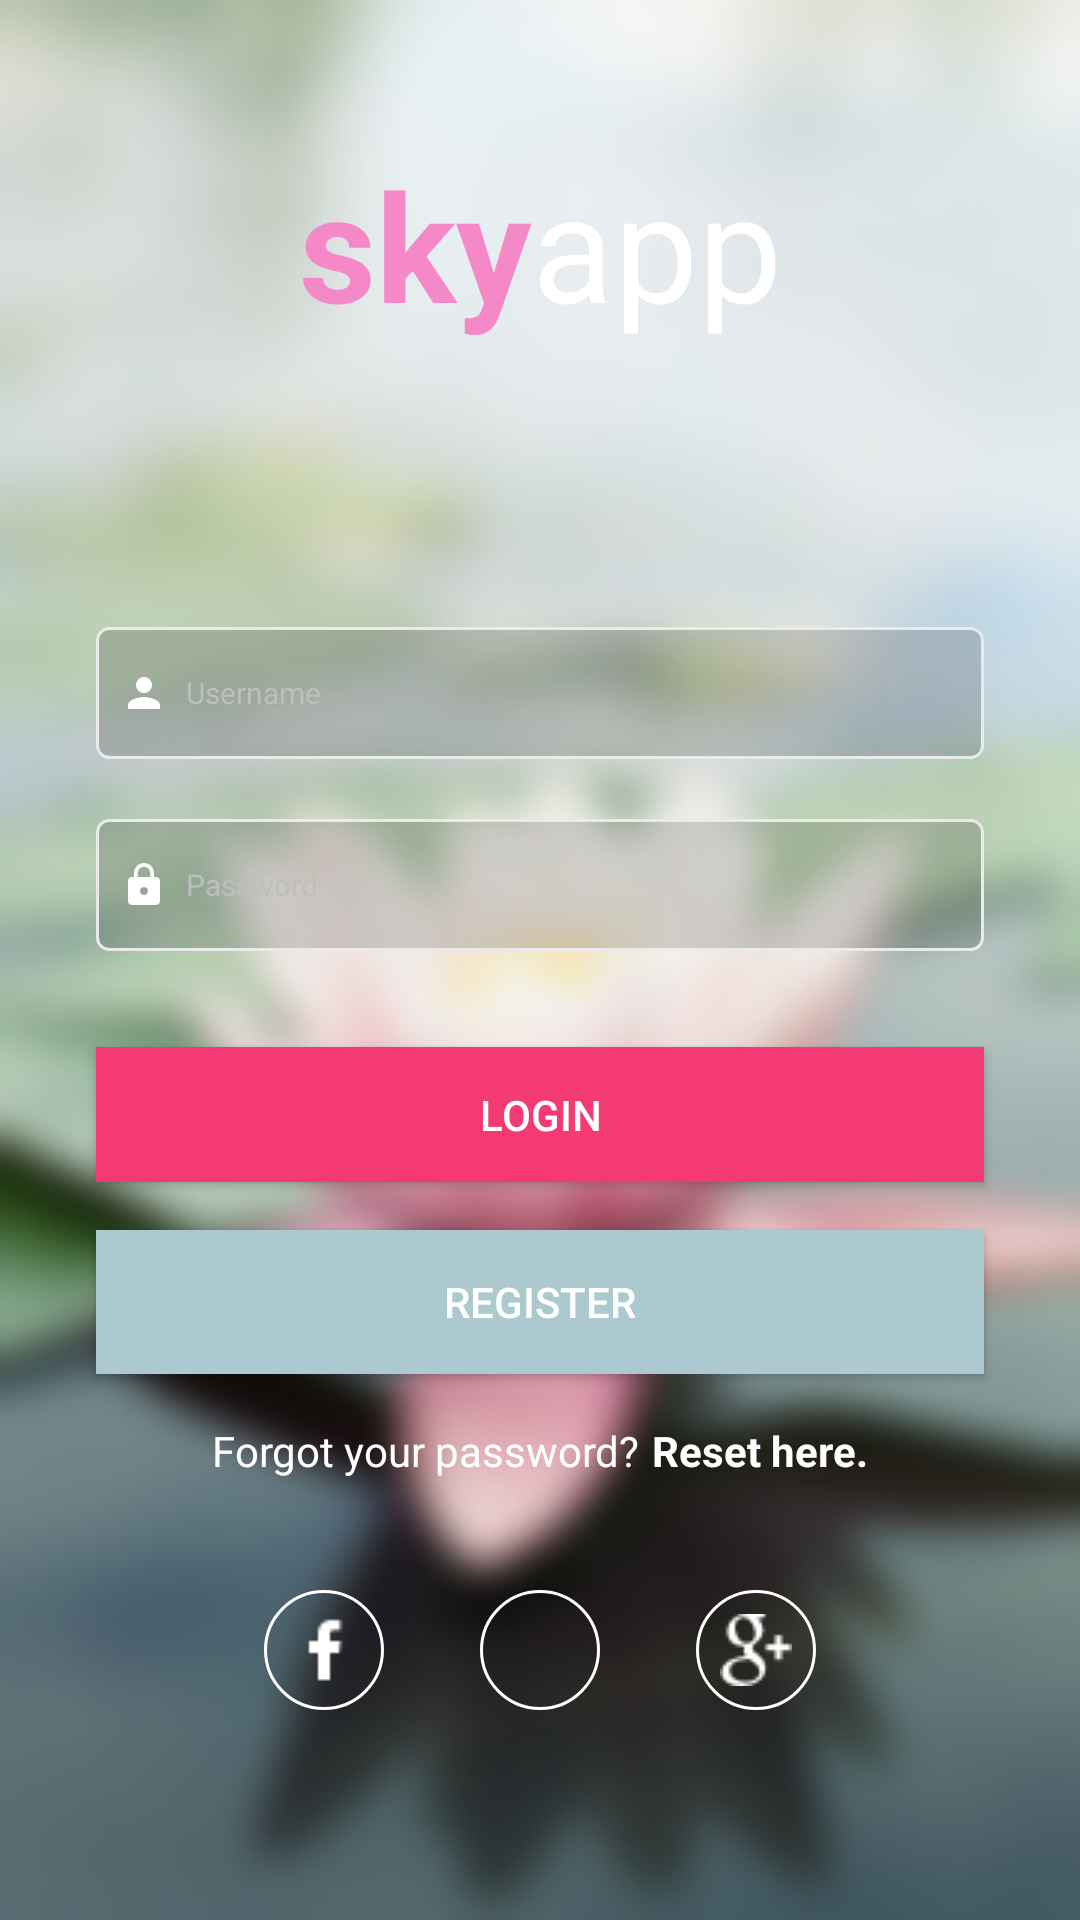

Produce the Android XML layout that renders to this screen, including the resource entries it uses.
<!-- AndroidManifest.xml: application theme AppTheme -->
<!-- res/layout/activity_main.xml -->
<?xml version="1.0" encoding="utf-8"?>
<android.support.constraint.ConstraintLayout xmlns:android="http://schemas.android.com/apk/res/android"
    xmlns:app="http://schemas.android.com/apk/res-auto"
    xmlns:tools="http://schemas.android.com/tools"
    android:layout_width="match_parent"
    android:layout_height="match_parent"
    android:background="@drawable/flower"
    tools:context=".MainActivity">


    <TextView
        android:id="@+id/textView"
        android:layout_width="wrap_content"
        android:layout_height="69dp"
        android:layout_marginTop="48dp"
        android:text="sky"
        android:textColor="#F589C8"
        android:textSize="50sp"
        android:textStyle="bold"
        app:layout_constraintEnd_toStartOf="@+id/textView2"
        app:layout_constraintHorizontal_bias="0.5"
        app:layout_constraintHorizontal_chainStyle="packed"
        app:layout_constraintStart_toStartOf="parent"
        app:layout_constraintTop_toTopOf="parent" />

    <TextView
        android:id="@+id/textView2"
        android:layout_width="wrap_content"
        android:layout_height="wrap_content"
        android:text="app"
        android:textColor="#FFFFFF"
        android:textSize="50sp"
        app:layout_constraintEnd_toEndOf="parent"
        app:layout_constraintHorizontal_bias="0.5"
        app:layout_constraintStart_toEndOf="@+id/textView"
        app:layout_constraintTop_toTopOf="@+id/textView" />

    <EditText
        android:id="@+id/username"
        android:layout_width="0dp"
        android:layout_height="44dp"
        android:layout_marginStart="32dp"
        android:layout_marginLeft="32dp"
        android:layout_marginTop="92dp"
        android:layout_marginEnd="32dp"
        android:layout_marginRight="32dp"
        android:background="@drawable/coloredittext"
        android:drawableLeft="@drawable/ic_person_black_24dp"

        android:drawablePadding="6dp"
        android:ems="10"
        android:hint="Username"
        android:inputType="textPersonName"
        android:padding="8dp"
        android:textColor="#FFFFFF"
        android:textColorHint="@android:color/secondary_text_dark"
        android:textSize="10sp"
        app:layout_constraintEnd_toEndOf="parent"
        app:layout_constraintHorizontal_bias="0.0"
        app:layout_constraintStart_toStartOf="parent"
        app:layout_constraintTop_toBottomOf="@+id/textView" />

    <EditText
        android:id="@+id/password"
        android:layout_width="0dp"
        android:layout_height="44dp"
        android:layout_marginStart="32dp"
        android:layout_marginLeft="32dp"
        android:layout_marginTop="20dp"
        android:layout_marginEnd="32dp"
        android:layout_marginRight="32dp"
        android:background="@drawable/coloredittext"
        android:drawableLeft="@drawable/ic_lock_black_24dp"
        android:drawablePadding="6dp"
        android:ems="10"
        android:hint="Password"
        android:inputType="textPassword"
        android:padding="8dp"

        android:textColorHint="@android:color/secondary_text_dark"
        android:textSize="10sp"
        app:layout_constraintEnd_toEndOf="parent"
        app:layout_constraintHorizontal_bias="0.222"
        app:layout_constraintStart_toStartOf="parent"
        app:layout_constraintTop_toBottomOf="@+id/username" />

    <Button
        android:id="@+id/btnLogin"
        android:layout_width="0dp"
        android:layout_height="45dp"
        android:layout_marginStart="32dp"
        android:layout_marginLeft="32dp"
        android:layout_marginTop="32dp"
        android:layout_marginEnd="32dp"
        android:layout_marginRight="32dp"
        android:background="#F33A74"
        android:onClick="doLogin"
        android:text="LOGIN"
        android:textColor="#FFFFFF"
        app:layout_constraintEnd_toEndOf="parent"
        app:layout_constraintHorizontal_bias="0.222"
        app:layout_constraintStart_toStartOf="parent"
        app:layout_constraintTop_toBottomOf="@+id/password" />

    <Button
        android:id="@+id/btnRegister"
        android:layout_width="0dp"
        android:layout_height="wrap_content"
        android:layout_marginTop="16dp"
        android:background="#ACC9CF"
        android:text="REGISTER"
        android:textColor="#FFFFFF"
        app:layout_constraintEnd_toEndOf="@+id/btnLogin"
        app:layout_constraintHorizontal_bias="0.222"
        app:layout_constraintStart_toStartOf="@+id/btnLogin"
        app:layout_constraintTop_toBottomOf="@+id/btnLogin" />

    <TextView
        android:id="@+id/textView3"
        android:layout_width="wrap_content"
        android:layout_height="32dp"
        android:layout_marginTop="16dp"
        android:text="Forgot your password?"
        android:textColor="#FFFFFF"
        app:layout_constraintEnd_toStartOf="@+id/textView4"
        app:layout_constraintHorizontal_bias="0.5"
        app:layout_constraintHorizontal_chainStyle="packed"
        app:layout_constraintStart_toStartOf="parent"
        app:layout_constraintTop_toBottomOf="@+id/btnRegister" />

    <TextView
        android:id="@+id/textView4"
        android:layout_width="wrap_content"
        android:layout_height="wrap_content"
        android:layout_marginStart="4dp"
        android:layout_marginLeft="4dp"
        android:text="Reset here."
        android:textColor="#FFFFFF"
        android:textStyle="bold"
        app:layout_constraintEnd_toEndOf="parent"
        app:layout_constraintHorizontal_bias="0.5"
        app:layout_constraintStart_toEndOf="@+id/textView3"
        app:layout_constraintTop_toTopOf="@+id/textView3" />

    <ImageButton
        android:id="@+id/push_button"
        android:layout_width="40dp"
        android:layout_height="40dp"
        android:layout_marginBottom="70dp"
        android:background="@drawable/roundbutton"
        android:padding="15dp"
        android:src="@drawable/facebook"
        app:layout_constraintBottom_toBottomOf="parent"
        app:layout_constraintEnd_toStartOf="@+id/push_button3"
        app:layout_constraintHorizontal_bias="0.5"
        app:layout_constraintHorizontal_chainStyle="packed"
        app:layout_constraintStart_toStartOf="parent"
        app:layout_constraintTop_toTopOf="@+id/push_button3" />

    <ImageButton
        android:id="@+id/push_button2"
        android:layout_width="40dp"
        android:layout_height="40dp"
        android:background="@drawable/roundbutton"
        android:padding="15dp"
        android:src="@drawable/google_plus"
        app:layout_constraintBottom_toBottomOf="@+id/push_button3"
        app:layout_constraintEnd_toEndOf="parent"
        app:layout_constraintHorizontal_bias="0.5"
        app:layout_constraintStart_toEndOf="@+id/push_button3" />

    <ImageButton
        android:id="@+id/push_button3"
        android:layout_width="40dp"
        android:layout_height="40dp"
        android:layout_marginStart="32dp"
        android:layout_marginLeft="32dp"
        android:layout_marginEnd="32dp"
        android:layout_marginRight="32dp"
        android:background="@drawable/roundbutton"
        android:padding="15dp"
        android:src="@drawable/twitter"
        app:layout_constraintBottom_toBottomOf="@+id/push_button"
        app:layout_constraintEnd_toStartOf="@+id/push_button2"
        app:layout_constraintHorizontal_bias="0.5"
        app:layout_constraintStart_toEndOf="@+id/push_button" />
</android.support.constraint.ConstraintLayout>
<!-- resources referenced by this layout -->
<resources>
  <!-- drawable coloredittext (drawable) -->
  <?xml version="1.0" encoding="utf-8"?>
      <shape android:shape="rectangle" xmlns:android="http://schemas.android.com/apk/res/android">
          <solid android:color="#26000000"/>
          <stroke android:color="#eaeaea" android:width="1dp"/>
          <corners android:radius="4dp" />
      </shape>
  <!-- drawable facebook: png bitmap (drawable-v24, 298 bytes) -->
  <!-- drawable flower: jpg bitmap (drawable-v24, 117052 bytes) -->
  <!-- drawable google_plus: png bitmap (drawable-v24, 756 bytes) -->
  <!-- drawable ic_lock_black_24dp (drawable) -->
  <vector android:height="16dp" android:tint="#FFFFFF"
      android:viewportHeight="24.0" android:viewportWidth="24.0"
      android:width="16dp" xmlns:android="http://schemas.android.com/apk/res/android">
      <path android:fillColor="#FF000000" android:pathData="M18,8h-1L17,6c0,-2.76 -2.24,-5 -5,-5S7,3.24 7,6v2L6,8c-1.1,0 -2,0.9 -2,2v10c0,1.1 0.9,2 2,2h12c1.1,0 2,-0.9 2,-2L20,10c0,-1.1 -0.9,-2 -2,-2zM12,17c-1.1,0 -2,-0.9 -2,-2s0.9,-2 2,-2 2,0.9 2,2 -0.9,2 -2,2zM15.1,8L8.9,8L8.9,6c0,-1.71 1.39,-3.1 3.1,-3.1 1.71,0 3.1,1.39 3.1,3.1v2z"/>
  </vector>
  <!-- drawable ic_person_black_24dp (drawable) -->
  <vector android:height="16dp" android:tint="#FFFFFF"
      android:viewportHeight="24.0" android:viewportWidth="24.0"
      android:width="16dp" xmlns:android="http://schemas.android.com/apk/res/android">
      <path android:fillColor="#FF000000" android:pathData="M12,12c2.21,0 4,-1.79 4,-4s-1.79,-4 -4,-4 -4,1.79 -4,4 1.79,4 4,4zM12,14c-2.67,0 -8,1.34 -8,4v2h16v-2c0,-2.66 -5.33,-4 -8,-4z"/>
  </vector>
  <!-- drawable roundbutton (drawable) -->
  <?xml version="1.0" encoding="utf-8"?>
  <selector xmlns:android="http://schemas.android.com/apk/res/android">
      <item>
          <shape android:shape="oval">
              <stroke android:color="#FFF" android:width="1dp" />
  
              <size android:width="60dp" android:height="60dp"/>
          </shape>
      </item>
  
  </selector>
  <style name="AppTheme" parent="Theme.AppCompat.Light.NoActionBar">
          
          <item name="colorPrimary">#003073</item>
          <item name="colorPrimaryDark">@color/colorPrimaryDark</item>
          <item name="colorAccent">@color/colorAccent</item>
      </style>
  <!-- not gathered from this repository: default colours our renderer supplied (Android Studio template values) -->
  <color name="colorPrimaryDark">#FF3700B3</color>
  <color name="colorAccent">#FF03DAC5</color>
</resources>
